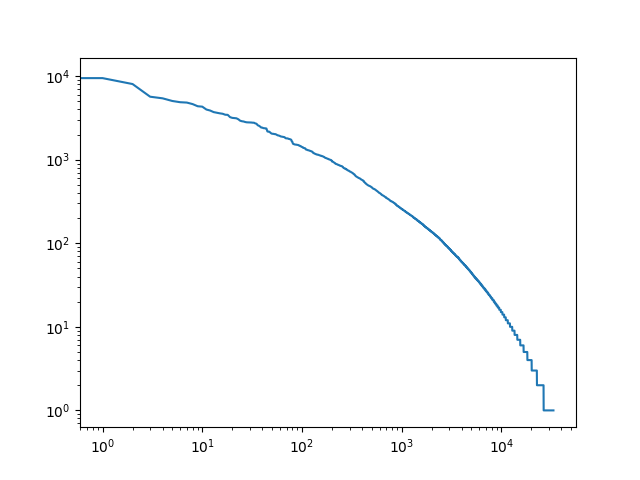

Values plotted in this chart, from the file beside it:
1, aitches
1, analysts
1, anatomically
1, arcades
1, ashen
1, bacterial
1, balloonist
1, battleground
1, bevy
1, billowy
1, birdlike
1, blankly
1, blazer
1, blindingly
1, boatload
1, booing
1, broadcloth
1, brokenly
1, bubbly
1, buses
1, caddies
1, cajoled
1, canard
1, cankering
1, carthorse
1, cartoon
1, cartwheel
1, circumspectly
1, clefts
1, clinker
1, cloaca
1, collapses
1, colossi
1, comfortingly
1, conductivity
1, congestion
1, contagions
1, coordinated
1, copybooks
1, cowl
1, cowls
1, craned
1, craziness
1, creakily
1, crescents
1, cumulus
1, dabbing
1, desertions
1, detonating
1, disarray
1, disseminating
1, dominate
1, douche
1, dovetailing
1, drainpipe
1, earthward
1, ejaculating
1, ejaculatory
1, embanking
1, euchre
1, evensong
... 33,193 more rows
